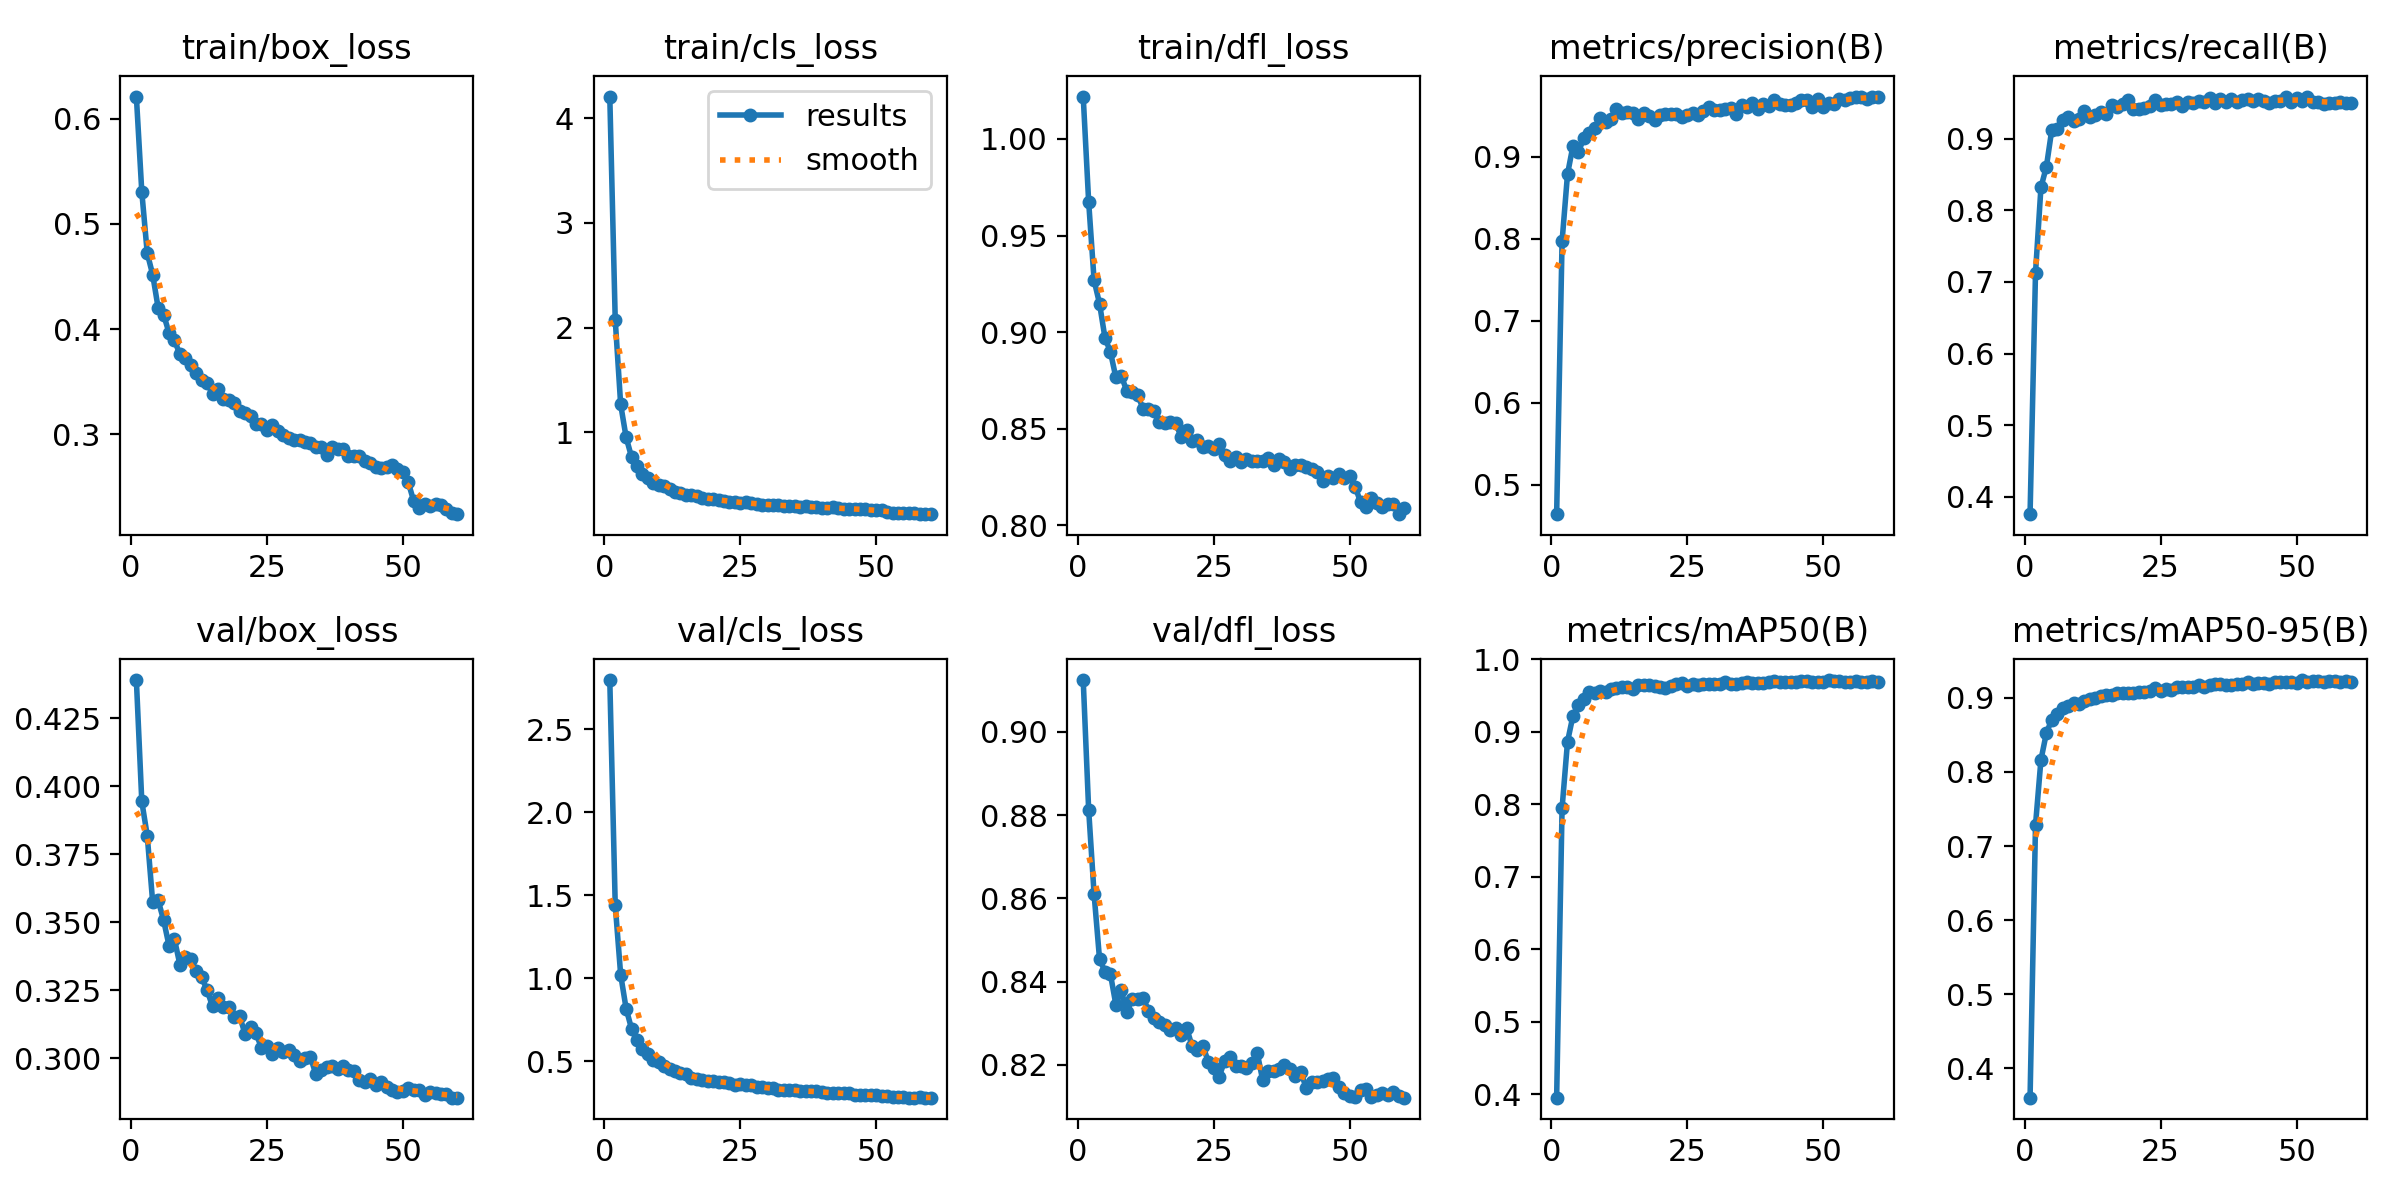

The file beside this chart, header and first rows:
epoch, time, train/box_loss, train/cls_loss, train/dfl_loss, metrics/precision(B), metrics/recall(B), metrics/mAP50(B), metrics/mAP50-95(B), val/box_loss, val/cls_loss, val/dfl_loss, lr/pg0, lr/pg1, lr/pg2
1, 60.84, 0.621, 4.206, 1.022, 0.4641, 0.3756, 0.3952, 0.3606, 0.439, 2.797, 0.9124, 4.3648e-05, 4.3648e-05, 4.3648e-05
2, 112.5, 0.5304, 2.074, 0.9676, 0.7968, 0.7124, 0.7947, 0.7283, 0.3944, 1.442, 0.8813, 8.62018e-05, 8.62018e-05, 8.62018e-05
3, 164.8, 0.4722, 1.265, 0.9269, 0.8788, 0.8319, 0.8864, 0.8163, 0.3818, 1.022, 0.861, 0.0001273, 0.0001273, 0.0001273
4, 217.3, 0.4517, 0.9518, 0.9148, 0.9132, 0.8609, 0.9222, 0.8525, 0.3573, 0.8178, 0.8454, 0.0001255, 0.0001255, 0.0001255
5, 269.3, 0.4203, 0.7631, 0.8971, 0.9056, 0.9127, 0.9374, 0.8708, 0.358, 0.6959, 0.8424, 0.0001233, 0.0001233, 0.0001233
6, 323.2, 0.4138, 0.6783, 0.8898, 0.9228, 0.9137, 0.9453, 0.8785, 0.3509, 0.6259, 0.8418, 0.0001211, 0.0001211, 0.0001211
7, 377.2, 0.3966, 0.5974, 0.8767, 0.9291, 0.9256, 0.9544, 0.8867, 0.3414, 0.5716, 0.8345, 0.0001189, 0.0001189, 0.0001189
8, 430.9, 0.3892, 0.5615, 0.8775, 0.9355, 0.9303, 0.9534, 0.8886, 0.3438, 0.5415, 0.838, 0.0001168, 0.0001168, 0.0001168
9, 482.4, 0.3763, 0.5162, 0.8696, 0.9467, 0.9253, 0.9565, 0.8932, 0.3344, 0.5097, 0.8327, 0.0001146, 0.0001146, 0.0001146
10, 535.4, 0.3723, 0.4917, 0.8692, 0.9427, 0.9271, 0.955, 0.8923, 0.3371, 0.496, 0.8358, 0.0001124, 0.0001124, 0.0001124
11, 588.7, 0.3661, 0.4842, 0.8676, 0.9459, 0.9385, 0.9585, 0.8957, 0.3365, 0.4705, 0.8359, 0.0001102, 0.0001102, 0.0001102
12, 642, 0.3586, 0.4562, 0.8605, 0.9585, 0.9301, 0.9603, 0.8989, 0.3322, 0.4507, 0.8361, 0.000108, 0.000108, 0.000108
13, 693.5, 0.352, 0.4314, 0.8601, 0.9539, 0.9336, 0.962, 0.9, 0.3298, 0.4391, 0.833, 0.0001059, 0.0001059, 0.0001059
14, 746, 0.3488, 0.4202, 0.8594, 0.954, 0.9368, 0.9614, 0.9019, 0.325, 0.4307, 0.8312, 0.0001037, 0.0001037, 0.0001037
15, 799.1, 0.3386, 0.4031, 0.8533, 0.9536, 0.9346, 0.9597, 0.9036, 0.319, 0.4225, 0.8303, 0.0001015, 0.0001015, 0.0001015
16, 851.7, 0.3431, 0.4016, 0.8532, 0.9461, 0.947, 0.9647, 0.9043, 0.3222, 0.3993, 0.8296, 9.933e-05, 9.933e-05, 9.933e-05
17, 904.7, 0.3339, 0.3875, 0.8535, 0.9531, 0.9439, 0.9644, 0.9072, 0.3188, 0.3963, 0.8284, 9.7152e-05, 9.7152e-05, 9.7152e-05
18, 957.4, 0.3328, 0.3747, 0.8531, 0.9496, 0.9483, 0.9647, 0.9071, 0.3188, 0.3879, 0.8288, 9.4974e-05, 9.4974e-05, 9.4974e-05
19, 1008, 0.3294, 0.3636, 0.8457, 0.945, 0.9539, 0.9634, 0.907, 0.3152, 0.3818, 0.8271, 9.2796e-05, 9.2796e-05, 9.2796e-05
20, 1060, 0.3223, 0.3589, 0.8494, 0.9509, 0.9408, 0.9624, 0.9062, 0.3154, 0.3834, 0.829, 9.0618e-05, 9.0618e-05, 9.0618e-05
21, 1113, 0.3203, 0.3502, 0.8438, 0.952, 0.9418, 0.9601, 0.9079, 0.3088, 0.3759, 0.8246, 8.844e-05, 8.844e-05, 8.844e-05
22, 1165, 0.3172, 0.3455, 0.844, 0.9521, 0.9427, 0.9632, 0.9074, 0.3116, 0.3777, 0.8236, 8.6262e-05, 8.6262e-05, 8.6262e-05
23, 1217, 0.3094, 0.3336, 0.8407, 0.9519, 0.9452, 0.9655, 0.909, 0.3091, 0.372, 0.8246, 8.4084e-05, 8.4084e-05, 8.4084e-05
24, 1269, 0.3094, 0.3307, 0.8409, 0.948, 0.9536, 0.9668, 0.9129, 0.3038, 0.3571, 0.8208, 8.1906e-05, 8.1906e-05, 8.1906e-05
25, 1321, 0.3039, 0.326, 0.8393, 0.9512, 0.9468, 0.9638, 0.9089, 0.3044, 0.3633, 0.8193, 7.9728e-05, 7.9728e-05, 7.9728e-05
26, 1374, 0.3085, 0.3307, 0.8421, 0.9529, 0.949, 0.9658, 0.9113, 0.3016, 0.3545, 0.8172, 7.755e-05, 7.755e-05, 7.755e-05
27, 1427, 0.3035, 0.3212, 0.8362, 0.9512, 0.9479, 0.9641, 0.9106, 0.3036, 0.3584, 0.821, 7.5372e-05, 7.5372e-05, 7.5372e-05
28, 1478, 0.2994, 0.3167, 0.8334, 0.9554, 0.9508, 0.9659, 0.915, 0.3022, 0.3428, 0.8218, 7.3194e-05, 7.3194e-05, 7.3194e-05
29, 1532, 0.2966, 0.3088, 0.8357, 0.9607, 0.9452, 0.9663, 0.9149, 0.303, 0.3448, 0.8198, 7.1016e-05, 7.1016e-05, 7.1016e-05
30, 1584, 0.2947, 0.3034, 0.833, 0.957, 0.9512, 0.9667, 0.9141, 0.3011, 0.3393, 0.8198, 6.8838e-05, 6.8838e-05, 6.8838e-05
31, 1635, 0.2948, 0.3043, 0.8345, 0.9567, 0.9502, 0.9654, 0.9151, 0.2991, 0.3391, 0.8193, 6.666e-05, 6.666e-05, 6.666e-05
32, 1689, 0.2929, 0.3024, 0.8334, 0.9577, 0.953, 0.9689, 0.9173, 0.3001, 0.3271, 0.8204, 6.4482e-05, 6.4482e-05, 6.4482e-05
33, 1741, 0.2921, 0.2964, 0.8336, 0.9589, 0.9514, 0.9655, 0.9141, 0.3004, 0.3289, 0.8228, 6.2304e-05, 6.2304e-05, 6.2304e-05
34, 1793, 0.2876, 0.2947, 0.8333, 0.9519, 0.9575, 0.9667, 0.9173, 0.2941, 0.3248, 0.8163, 6.0126e-05, 6.0126e-05, 6.0126e-05
35, 1845, 0.2876, 0.2976, 0.8349, 0.9636, 0.95, 0.9681, 0.9181, 0.2955, 0.3245, 0.8185, 5.7948e-05, 5.7948e-05, 5.7948e-05
36, 1898, 0.28, 0.287, 0.8311, 0.9612, 0.9553, 0.9695, 0.9185, 0.2968, 0.3188, 0.8185, 5.577e-05, 5.577e-05, 5.577e-05
37, 1952, 0.2884, 0.2944, 0.8342, 0.9656, 0.9506, 0.9676, 0.9173, 0.2973, 0.3216, 0.8191, 5.3592e-05, 5.3592e-05, 5.3592e-05
38, 2004, 0.2865, 0.2851, 0.8331, 0.9583, 0.9558, 0.9676, 0.9174, 0.2962, 0.3204, 0.8199, 5.1414e-05, 5.1414e-05, 5.1414e-05
39, 2057, 0.2862, 0.2882, 0.8291, 0.9643, 0.951, 0.9679, 0.919, 0.2972, 0.3201, 0.8189, 4.9236e-05, 4.9236e-05, 4.9236e-05
40, 2111, 0.2791, 0.278, 0.8313, 0.9624, 0.954, 0.9692, 0.919, 0.2956, 0.3168, 0.8174, 4.7058e-05, 4.7058e-05, 4.7058e-05
41, 2163, 0.2799, 0.2753, 0.8314, 0.9694, 0.956, 0.97, 0.9208, 0.2952, 0.3096, 0.8182, 4.488e-05, 4.488e-05, 4.488e-05
42, 2216, 0.2793, 0.2816, 0.8302, 0.9637, 0.9525, 0.9689, 0.9193, 0.2919, 0.311, 0.8146, 4.2702e-05, 4.2702e-05, 4.2702e-05
43, 2269, 0.2749, 0.2735, 0.8292, 0.9629, 0.9551, 0.9689, 0.9198, 0.2913, 0.3077, 0.8158, 4.0524e-05, 4.0524e-05, 4.0524e-05
44, 2322, 0.2724, 0.2693, 0.8278, 0.9631, 0.9525, 0.9691, 0.9206, 0.2924, 0.3079, 0.816, 3.8346e-05, 3.8346e-05, 3.8346e-05
45, 2373, 0.2692, 0.265, 0.8231, 0.9651, 0.9493, 0.9683, 0.9191, 0.2899, 0.3077, 0.8162, 3.6168e-05, 3.6168e-05, 3.6168e-05
46, 2427, 0.2685, 0.2627, 0.8255, 0.9695, 0.9531, 0.9696, 0.921, 0.2911, 0.2984, 0.8167, 3.399e-05, 3.399e-05, 3.399e-05
47, 2479, 0.2692, 0.2654, 0.8245, 0.9696, 0.9524, 0.9697, 0.9211, 0.2895, 0.2952, 0.8168, 3.1812e-05, 3.1812e-05, 3.1812e-05
48, 2532, 0.2709, 0.2695, 0.8267, 0.9601, 0.9588, 0.969, 0.9213, 0.2884, 0.2989, 0.8146, 2.9634e-05, 2.9634e-05, 2.9634e-05
49, 2585, 0.2669, 0.2602, 0.8246, 0.9702, 0.9518, 0.9692, 0.9219, 0.2876, 0.2984, 0.8132, 2.7456e-05, 2.7456e-05, 2.7456e-05
50, 2638, 0.2646, 0.2591, 0.8254, 0.9611, 0.9575, 0.9692, 0.9204, 0.2879, 0.2959, 0.8126, 2.5278e-05, 2.5278e-05, 2.5278e-05
51, 2691, 0.2544, 0.259, 0.82, 0.9651, 0.9521, 0.9715, 0.9241, 0.2889, 0.2895, 0.8122, 2.31e-05, 2.31e-05, 2.31e-05
52, 2740, 0.2365, 0.2333, 0.8121, 0.9646, 0.9581, 0.9698, 0.9217, 0.2884, 0.2888, 0.8139, 2.0922e-05, 2.0922e-05, 2.0922e-05
53, 2788, 0.2303, 0.2253, 0.8096, 0.9708, 0.9514, 0.9705, 0.9234, 0.2881, 0.2846, 0.8142, 1.8744e-05, 1.8744e-05, 1.8744e-05
54, 2837, 0.2337, 0.2276, 0.8144, 0.9689, 0.9517, 0.9692, 0.9228, 0.2866, 0.287, 0.8123, 1.6566e-05, 1.6566e-05, 1.6566e-05
55, 2886, 0.2318, 0.2251, 0.8119, 0.9714, 0.9488, 0.9692, 0.9219, 0.2876, 0.2857, 0.8128, 1.4388e-05, 1.4388e-05, 1.4388e-05
56, 2936, 0.2341, 0.2278, 0.8094, 0.9734, 0.9501, 0.9704, 0.9224, 0.2871, 0.2814, 0.8133, 1.221e-05, 1.221e-05, 1.221e-05
57, 2985, 0.2326, 0.2246, 0.8109, 0.9732, 0.9502, 0.9695, 0.9222, 0.2867, 0.2812, 0.8128, 1.0032e-05, 1.0032e-05, 1.0032e-05
58, 3036, 0.2293, 0.2222, 0.8109, 0.9708, 0.9511, 0.9694, 0.9218, 0.287, 0.2823, 0.8136, 7.854e-06, 7.854e-06, 7.854e-06
59, 3084, 0.2255, 0.218, 0.8058, 0.9724, 0.9504, 0.9696, 0.9224, 0.2855, 0.2816, 0.8126, 5.676e-06, 5.676e-06, 5.676e-06
60, 3135, 0.2242, 0.2167, 0.8092, 0.9722, 0.9498, 0.9692, 0.9221, 0.2855, 0.2808, 0.8121, 3.498e-06, 3.498e-06, 3.498e-06
